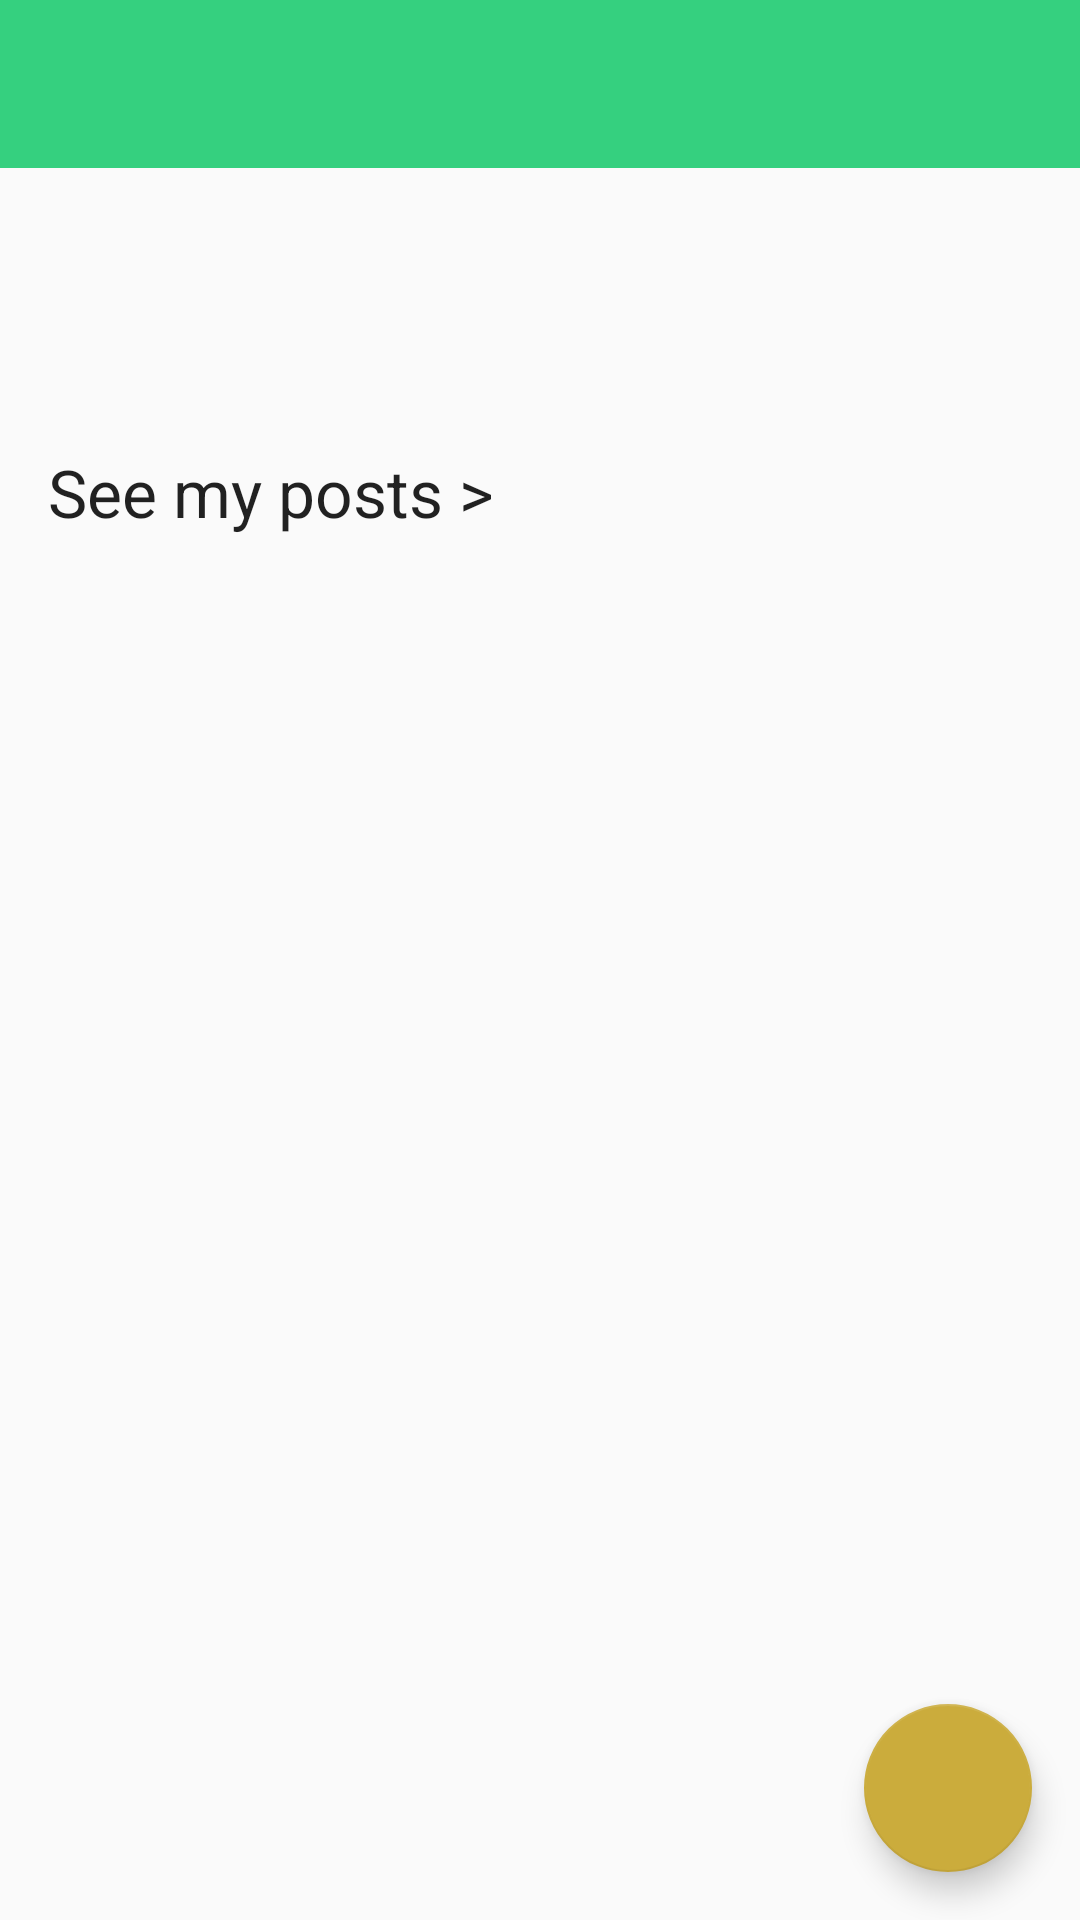

This screen was rendered from an Android layout file. Write that file and the resources it references.
<!-- AndroidManifest.xml: activity theme Theme.HelloCelo.NoActionBar -->
<!-- res/layout/activity_edit_profile.xml -->
<?xml version="1.0" encoding="utf-8"?>
<LinearLayout xmlns:android="http://schemas.android.com/apk/res/android"
    xmlns:app="http://schemas.android.com/apk/res-auto"
    xmlns:tools="http://schemas.android.com/tools"
    android:layout_width="match_parent"
    android:layout_height="match_parent"
    android:orientation="vertical">

    <include layout="@layout/toolbar_with_title" />

    <TextView
        android:id="@+id/tv_username"
        android:layout_width="wrap_content"
        android:layout_height="wrap_content"
        android:layout_margin="@dimen/default_padding"
        android:layout_gravity="center_horizontal"
        android:textAppearance="@style/TextAppearance.AppCompat.Large"
        tools:text="LeUsername" />

    <RelativeLayout
        android:layout_width="match_parent"
        android:layout_height="wrap_content"
        android:layout_marginTop="@dimen/default_padding_half"
        >

        <ImageView
            android:id="@+id/image"
            android:layout_width="120dp"
            android:layout_height="wrap_content"
            android:layout_centerInParent="true"
            android:adjustViewBounds="true"
            android:scaleType="fitCenter"
            android:src="@drawable/ic_round_person_24"
            android:background="@color/black_25p"
            />

        <ImageView
            android:layout_width="24dp"
            android:layout_height="24dp"
            android:src="@drawable/ic_baseline_mode_edit_24"
            android:layout_alignRight="@id/image"
            android:layout_alignBottom="@id/image"
            android:background="@color/black_50p"

            app:tint="@color/white" />

    </RelativeLayout>

    <TextView
        android:id="@+id/tv_see_posts"
        android:layout_width="match_parent"
        android:layout_height="wrap_content"
        android:padding="@dimen/default_padding"
        android:layout_marginTop="@dimen/default_padding_half"
        android:textAppearance="@style/TextAppearance.AppCompat.Large"
        android:background="@color/selector_transparent_click_grey"
        android:text="@string/see_my_posts" />

    <Space
        android:layout_width="match_parent"
        android:layout_height="0dp"
        android:layout_weight="1" />


    <com.google.android.material.floatingactionbutton.FloatingActionButton
        android:id="@+id/fab"
        android:layout_width="wrap_content"
        android:layout_height="wrap_content"
        android:layout_gravity="end|bottom"
        android:layout_margin="16dp"
        android:contentDescription="@string/add_titlecase"
        android:src="@drawable/ic_baseline_check_24"
        android:tint="@color/white"
        app:backgroundTint="?attr/colorSecondaryVariant"
        />
</LinearLayout>
<!-- res/layout/toolbar_with_title.xml (included above) -->
<?xml version="1.0" encoding="utf-8"?>
<androidx.appcompat.widget.Toolbar xmlns:app="http://schemas.android.com/apk/res-auto"
    xmlns:android="http://schemas.android.com/apk/res/android"
    xmlns:tools="http://schemas.android.com/tools"
    android:id="@+id/toolbar"
    android:layout_width="match_parent"
    android:layout_height="wrap_content"
    android:background="?attr/colorPrimary"
    android:minHeight="?attr/actionBarSize"
    app:titleTextColor="@android:color/white"
    tools:showIn="@layout/activity_setup_profile" />
<!-- res/layout/activity_setup_profile.xml (included above) -->
<?xml version="1.0" encoding="utf-8"?>
<LinearLayout xmlns:android="http://schemas.android.com/apk/res/android"
    android:layout_width="match_parent"
    android:layout_height="match_parent"
    xmlns:app="http://schemas.android.com/apk/res-auto"
    xmlns:tools="http://schemas.android.com/tools"
    android:orientation="vertical">

    <include layout="@layout/toolbar_with_title" />

    <TextView
        android:layout_width="wrap_content"
        android:layout_height="wrap_content"
        android:layout_marginLeft="@dimen/default_padding"
        android:layout_marginTop="@dimen/default_padding"
        android:layout_marginRight="@dimen/default_padding"
        android:text="@string/username_explainer"
        android:textAppearance="@style/TextAppearance.AppCompat.Medium" />

    <com.google.android.material.textfield.TextInputEditText
        android:id="@+id/edit_text"
        android:layout_width="match_parent"
        android:layout_height="wrap_content"
        android:layout_marginLeft="@dimen/default_padding"
        android:layout_marginTop="@dimen/default_padding"
        android:layout_marginRight="@dimen/default_padding"
        android:hint="@string/username_titlecase" />

    <androidx.appcompat.widget.AppCompatButton
        android:id="@+id/btn_add_photo"
        android:layout_width="match_parent"
        android:layout_height="wrap_content"
        android:layout_marginLeft="@dimen/default_padding"
        android:layout_marginTop="@dimen/default_padding_half"
        android:layout_marginRight="@dimen/default_padding"
        android:text="@string/add_photo_titlecase" />

    <ImageView
        android:id="@+id/image"
        android:layout_width="120dp"
        android:layout_height="wrap_content"
        android:layout_gravity="center_horizontal"
        android:layout_marginTop="@dimen/default_padding_half"
        android:visibility="gone"
        tools:visibility="visible"
        android:adjustViewBounds="true"
        android:scaleType="fitCenter"
        />

    <Space
        android:layout_width="match_parent"
        android:layout_height="0dp"
        android:layout_weight="1" />


    <com.google.android.material.floatingactionbutton.FloatingActionButton
        android:id="@+id/fab"
        android:layout_width="wrap_content"
        android:layout_height="wrap_content"
        android:layout_gravity="end|bottom"
        android:layout_margin="16dp"
        android:contentDescription="@string/add_titlecase"
        android:src="@drawable/ic_baseline_check_24"
        android:tint="@color/white"
        app:backgroundTint="?attr/colorSecondaryVariant"
        />

</LinearLayout>
<!-- resources referenced by this layout -->
<resources>
  <color name="black_25p">#40000000</color>
  <color name="black_50p">#80000000</color>
  <color name="white">#FFFFFFFF</color>
  <dimen name="default_padding">16dp</dimen>
  <dimen name="default_padding_half">8dp</dimen>
  <string name="add_photo_titlecase">Add Photo</string>
  <string name="add_titlecase">Add</string>
  <string name="see_my_posts">See my posts &gt;</string>
  <string name="username_explainer">This is the username other\'s will see. Max 32 characters.</string>
  <string name="username_titlecase">Username</string>
  <style name="Theme.HelloCelo.NoActionBar" parent="Theme.HelloCelo">
          <item name="windowActionBar">false</item>
          <item name="windowNoTitle">true</item>
      </style>
  <style name="Theme.HelloCelo" parent="Theme.AppCompat.DayNight.DarkActionBar">
          
          <item name="colorPrimary">@color/celo_green</item>
          <item name="colorPrimaryVariant">@color/celo_green_darker</item>
          <item name="colorOnPrimary">@color/white</item>
          
          <item name="colorSecondary">@color/celo_yellow</item>
          <item name="colorSecondaryVariant">@color/celo_yellow_darkest</item>
          <item name="colorOnSecondary">@color/black</item>
          
          <item name="android:statusBarColor" tools:targetApi="l">?attr/colorPrimaryVariant</item>
          <item name="android:windowLightStatusBar">false</item>
          
          <item name="drawerArrowStyle">@style/DrawerArrowStyle</item>
      </style>
  <color name="celo_green">#35D07F</color>
  <color name="celo_green_darker">#15B07F</color>
  <color name="celo_yellow">#FBCC5C</color>
  <color name="celo_yellow_darkest">#CBAC3C</color>
  <color name="black">#FF000000</color>
  <style name="DrawerArrowStyle" parent="@style/Widget.AppCompat.DrawerArrowToggle">
          <item name="spinBars">true</item>
          <item name="color">@android:color/white</item>
      </style>
</resources>
